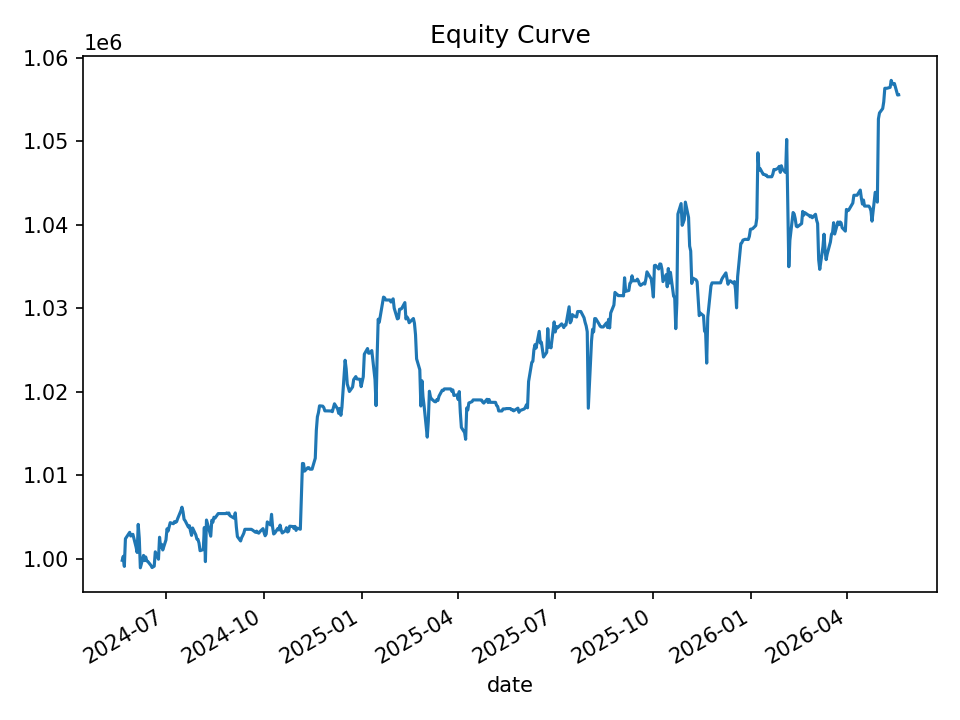

Data behind this chart, as committed beside it:
date, equity, cash_realized, open_positions, gross_exposure, exposure_pct
2024-05-21, 999797, 999797, 0, 0.0, 0.0
2024-05-22, 1000278, 999797, 2, 19960, 0.01995
2024-05-23, 999070, 999339, 4, 39753, 0.03979
2024-05-24, 1002381, 999493, 7, 69938, 0.06977
2024-05-28, 1003154, 1001486, 4, 40000, 0.03987
2024-05-29, 1002711, 1002341, 2, 20021, 0.01997
2024-05-30, 1002799, 1002687, 2, 20041, 0.01998
2024-05-31, 1002916, 1002782, 3, 30007, 0.02992
2024-06-03, 1001382, 1001895, 3, 30030, 0.02999
2024-06-04, 1000740, 1000978, 2, 20020, 0.02001
2024-06-05, 1004107, 1001405, 13, 129923, 0.1294
2024-06-06, 1002426, 1001527, 12, 119925, 0.1196
2024-06-07, 998901, 998765, 6, 59953, 0.06002
2024-06-10, 1000387, 1000274, 3, 30061, 0.03005
2024-06-11, 999765, 1000094, 3, 29948, 0.02995
2024-06-12, 1000197, 1000094, 4, 39899, 0.03989
2024-06-13, 999732, 999627, 1, 9951, 0.009954
2024-06-14, 999661, 999627, 1, 9951, 0.009954
2024-06-17, 999179, 999179, 0, 0.0, 0.0
2024-06-18, 998934, 998885, 1, 9933, 0.009944
2024-06-20, 999096, 998624, 5, 49864, 0.04991
2024-06-21, 1000816, 999047, 8, 79664, 0.0796
2024-06-24, 999930, 999402, 8, 79609, 0.07961
2024-06-25, 1002565, 1000468, 12, 119881, 0.1196
2024-06-26, 1001403, 1000739, 7, 69864, 0.06977
2024-06-27, 1001703, 1000934, 5, 49913, 0.04983
2024-06-28, 1001040, 1000764, 3, 29964, 0.02993
2024-07-01, 1002231, 1000816, 4, 40049, 0.03996
2024-07-02, 1003575, 1003087, 3, 30032, 0.02993
2024-07-03, 1003311, 1002971, 2, 20012, 0.01995
2024-07-05, 1004310, 1003208, 1, 10028, 0.009985
2024-07-08, 1004185, 1004185, 0, 0.0, 0.0
2024-07-09, 1004431, 1004084, 1, 10035, 0.00999
2024-07-10, 1004346, 1003886, 2, 20002, 0.01992
2024-07-11, 1004435, 1003821, 5, 49900, 0.04968
2024-07-12, 1004801, 1004068, 4, 39915, 0.03972
2024-07-15, 1005740, 1005332, 2, 19962, 0.01985
2024-07-16, 1006164, 1006167, 1, 10038, 0.009977
2024-07-17, 1005607, 1005607, 0, 0.0, 0.0
2024-07-18, 1004717, 1004717, 0, 0.0, 0.0
2024-07-19, 1004543, 1004558, 1, 10004, 0.009958
2024-07-22, 1003787, 1003896, 1, 10004, 0.009966
2024-07-23, 1003950, 1003655, 1, 10029, 0.00999
2024-07-24, 1003313, 1003655, 1, 10029, 0.009996
2024-07-25, 1002789, 1002737, 2, 20044, 0.01999
2024-07-26, 1003674, 1004522, 2, 20084, 0.02001
2024-07-29, 1002851, 1003244, 1, 10049, 0.01002
2024-07-30, 1002351, 1002351, 0, 0.0, 0.0
2024-07-31, 1002304, 1002272, 1, 10013, 0.00999
2024-08-01, 1001864, 1002106, 3, 29956, 0.0299
2024-08-02, 1000952, 1001642, 1, 9961, 0.009951
2024-08-05, 1001089, 1001642, 1, 9961, 0.00995
2024-08-06, 1003732, 1001642, 24, 239166, 0.2383
2024-08-07, 999643, 1001082, 22, 219180, 0.2193
2024-08-08, 1004628, 1004507, 15, 149721, 0.149
2024-08-09, 1004173, 1004385, 14, 139682, 0.1391
2024-08-12, 1002690, 1003687, 11, 109682, 0.1094
2024-08-13, 1004599, 1004504, 5, 49862, 0.04963
2024-08-14, 1004366, 1004825, 4, 39848, 0.03967
2024-08-15, 1004963, 1005597, 2, 19916, 0.01982
... 440 more rows
